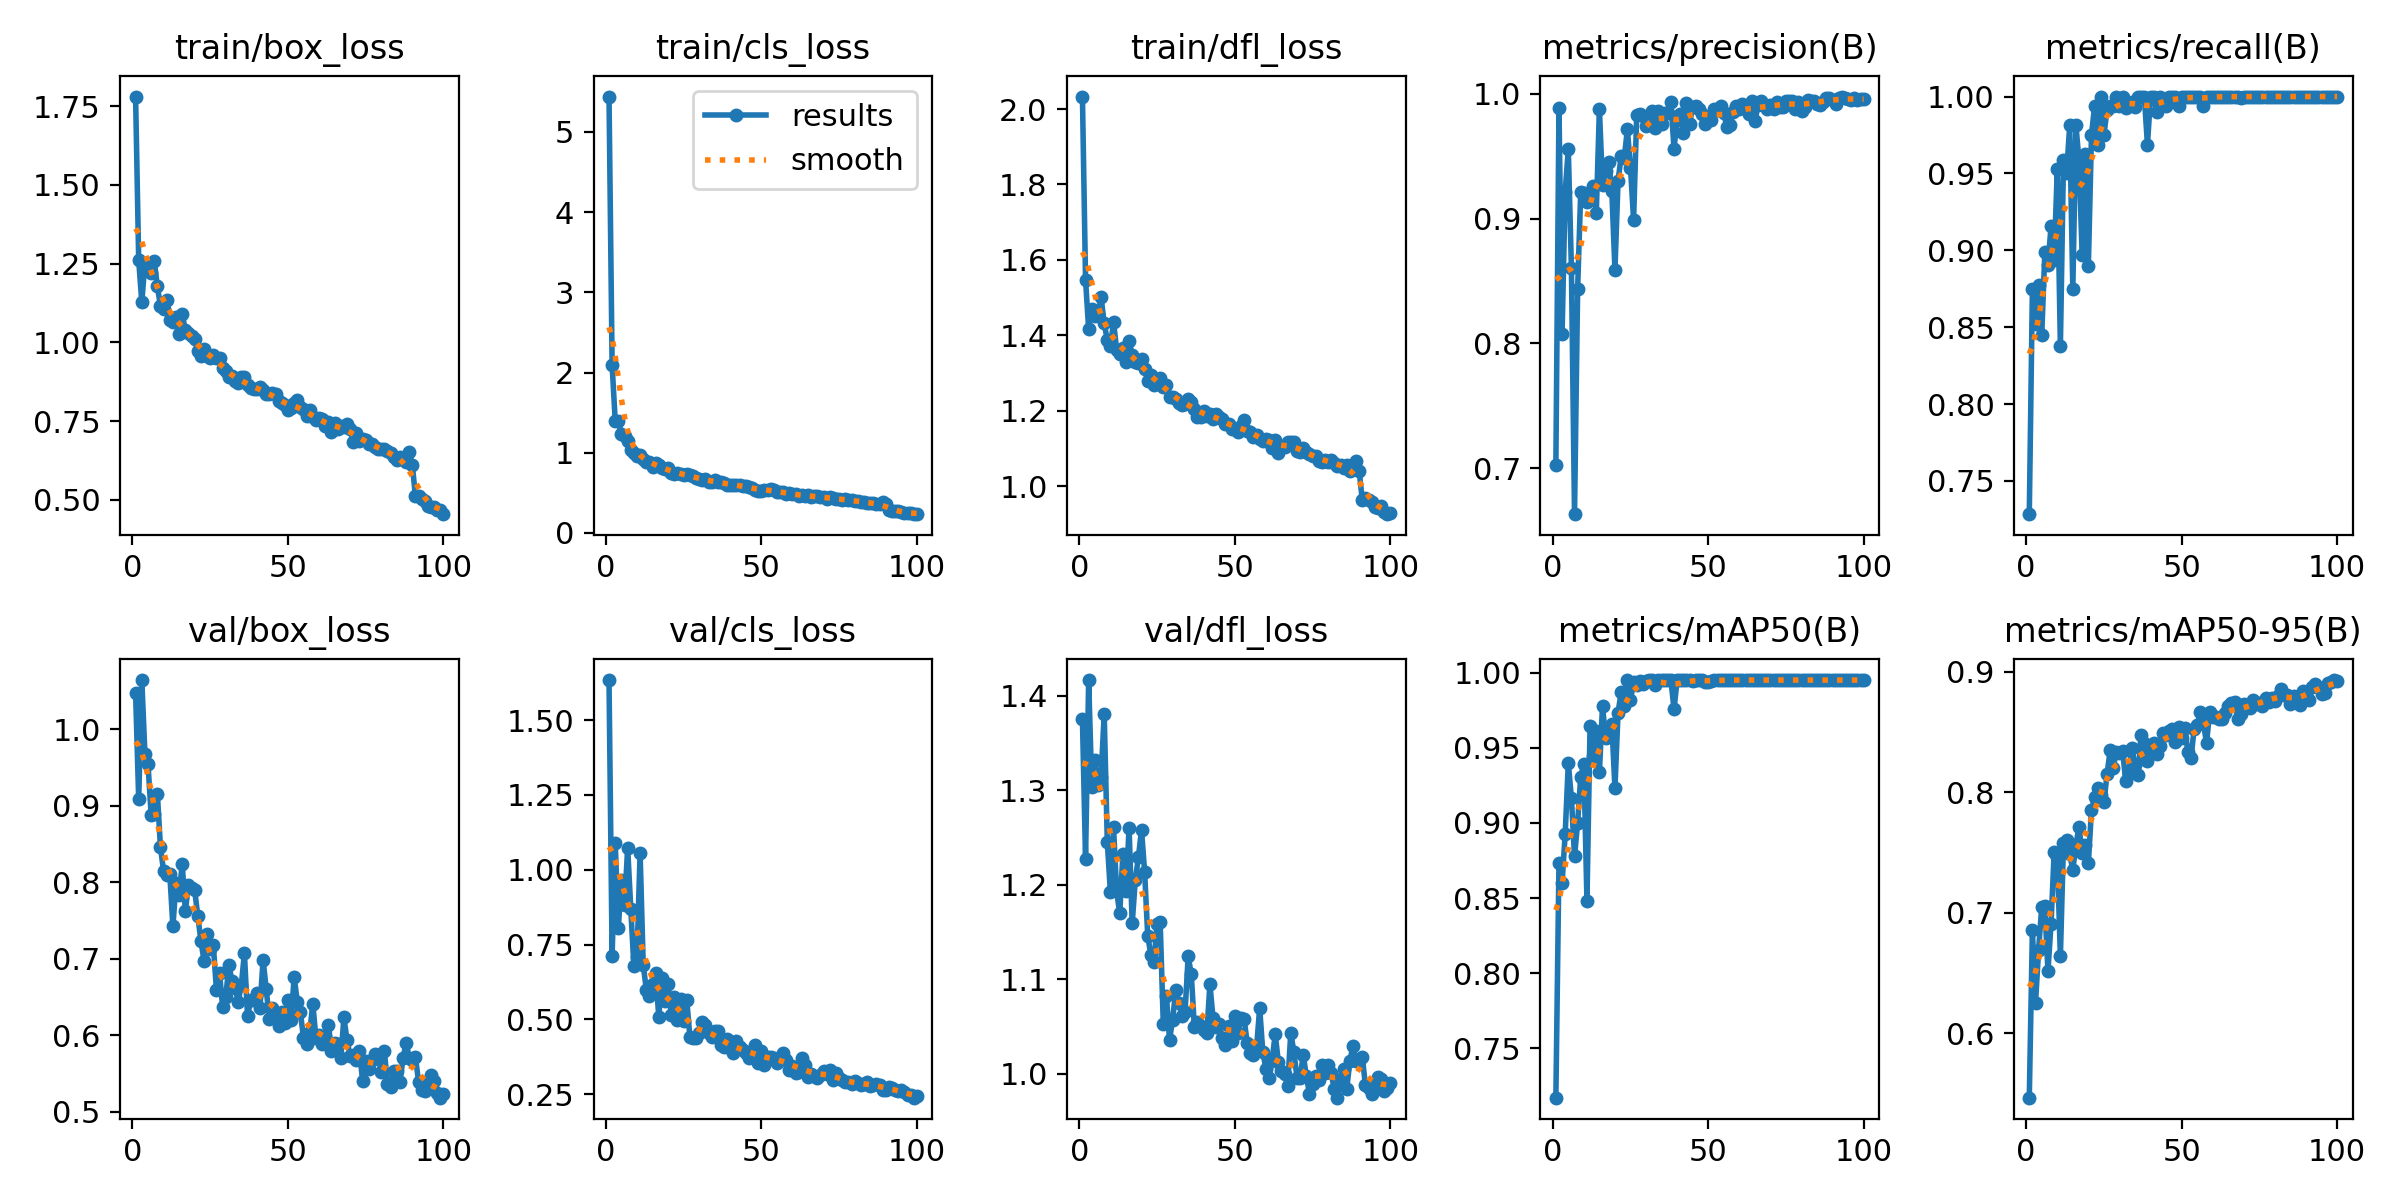

The data file committed next to this chart (first rows):
epoch, time, train/box_loss, train/cls_loss, train/dfl_loss, metrics/precision(B), metrics/recall(B), metrics/mAP50(B), metrics/mAP50-95(B), val/box_loss, val/cls_loss, val/dfl_loss, lr/pg0, lr/pg1, lr/pg2
1, 66.19, 1.781, 5.441, 2.033, 0.7022, 0.7284, 0.7173, 0.5467, 1.048, 1.634, 1.375, 0.06801, 0.001178, 0.001178
2, 129.6, 1.261, 2.095, 1.547, 0.989, 0.8745, 0.8733, 0.6855, 0.9084, 0.7135, 1.228, 0.03584, 0.002339, 0.002339
3, 192.7, 1.127, 1.391, 1.416, 0.8075, 0.8521, 0.86, 0.625, 1.064, 1.09, 1.417, 0.00364, 0.003476, 0.003476
4, 255.4, 1.253, 1.394, 1.47, 0.9216, 0.8774, 0.8928, 0.6694, 0.968, 0.8064, 1.304, 0.003447, 0.003447, 0.003447
5, 318, 1.226, 1.235, 1.45, 0.9556, 0.8448, 0.9398, 0.7049, 0.9545, 0.9648, 1.332, 0.003412, 0.003412, 0.003412
6, 380.7, 1.219, 1.205, 1.456, 0.8603, 0.8986, 0.9164, 0.7056, 0.8884, 0.8824, 1.306, 0.003376, 0.003376, 0.003376
7, 443.4, 1.259, 1.146, 1.501, 0.663, 0.8905, 0.8777, 0.6515, 0.8893, 1.073, 1.315, 0.003341, 0.003341, 0.003341
8, 506.2, 1.178, 1.035, 1.431, 0.8437, 0.9157, 0.9001, 0.6911, 0.916, 0.8698, 1.381, 0.003306, 0.003306, 0.003306
9, 569.2, 1.115, 0.9939, 1.387, 0.9217, 0.8938, 0.9307, 0.7503, 0.8457, 0.6769, 1.245, 0.00327, 0.00327, 0.00327
10, 632, 1.105, 0.9587, 1.37, 0.9209, 0.9527, 0.9389, 0.7464, 0.8145, 0.709, 1.192, 0.003235, 0.003235, 0.003235
11, 694.7, 1.136, 0.9675, 1.436, 0.9133, 0.8375, 0.8481, 0.6638, 0.8093, 1.057, 1.261, 0.0032, 0.0032, 0.0032
12, 757.5, 1.072, 0.9159, 1.362, 0.919, 0.9589, 0.9646, 0.7582, 0.8108, 0.6823, 1.193, 0.003165, 0.003165, 0.003165
13, 820.3, 1.065, 0.8876, 1.35, 0.9265, 0.95, 0.9446, 0.76, 0.7422, 0.5996, 1.17, 0.003129, 0.003129, 0.003129
14, 883.1, 1.079, 0.8903, 1.367, 0.9042, 0.9812, 0.9611, 0.7489, 0.799, 0.5775, 1.232, 0.003094, 0.003094, 0.003094
15, 945.8, 1.027, 0.8204, 1.328, 0.9881, 0.875, 0.9335, 0.7354, 0.7835, 0.6175, 1.194, 0.003059, 0.003059, 0.003059
16, 1009, 1.09, 0.8722, 1.385, 0.9267, 0.9812, 0.9777, 0.7566, 0.8238, 0.655, 1.261, 0.003023, 0.003023, 0.003023
17, 1072, 1.04, 0.8439, 1.348, 0.938, 0.9581, 0.9563, 0.7712, 0.7621, 0.5084, 1.159, 0.002988, 0.002988, 0.002988
18, 1135, 1.03, 0.8039, 1.328, 0.9452, 0.8969, 0.962, 0.7496, 0.7967, 0.6391, 1.205, 0.002953, 0.002953, 0.002953
19, 1198, 1.021, 0.793, 1.325, 0.9222, 0.9625, 0.966, 0.7563, 0.792, 0.5602, 1.229, 0.002918, 0.002918, 0.002918
20, 1261, 1.012, 0.8043, 1.337, 0.8589, 0.89, 0.9232, 0.7412, 0.7896, 0.6174, 1.259, 0.002882, 0.002882, 0.002882
21, 1323, 0.9719, 0.7531, 1.31, 0.9303, 0.975, 0.9734, 0.7853, 0.756, 0.5161, 1.214, 0.002847, 0.002847, 0.002847
22, 1386, 0.9558, 0.741, 1.28, 0.95, 0.9938, 0.9869, 0.7956, 0.7236, 0.5732, 1.146, 0.002812, 0.002812, 0.002812
23, 1449, 0.9806, 0.7534, 1.296, 0.9488, 0.9688, 0.9776, 0.8034, 0.6974, 0.499, 1.126, 0.002776, 0.002776, 0.002776
24, 1513, 0.9582, 0.732, 1.268, 0.9715, 1, 0.995, 0.7978, 0.7318, 0.5696, 1.119, 0.002741, 0.002741, 0.002741
25, 1575, 0.9521, 0.7272, 1.278, 0.941, 0.975, 0.9817, 0.7915, 0.7128, 0.4959, 1.159, 0.002706, 0.002706, 0.002706
26, 1638, 0.9609, 0.7315, 1.287, 0.899, 0.9912, 0.9934, 0.8147, 0.7173, 0.5656, 1.161, 0.002671, 0.002671, 0.002671
27, 1701, 0.9496, 0.717, 1.262, 0.983, 0.9938, 0.9917, 0.8346, 0.6593, 0.4426, 1.053, 0.002635, 0.002635, 0.002635
28, 1764, 0.9498, 0.7128, 1.269, 0.9843, 0.9938, 0.9944, 0.8199, 0.6809, 0.4371, 1.083, 0.0026, 0.0026, 0.0026
29, 1827, 0.9191, 0.6849, 1.237, 0.9823, 1, 0.9926, 0.8336, 0.6369, 0.4379, 1.036, 0.002565, 0.002565, 0.002565
30, 1890, 0.908, 0.6714, 1.237, 0.9741, 0.9938, 0.9942, 0.8327, 0.6496, 0.4544, 1.057, 0.002529, 0.002529, 0.002529
31, 1953, 0.8909, 0.6635, 1.231, 0.9765, 1, 0.9947, 0.8345, 0.6913, 0.4898, 1.089, 0.002494, 0.002494, 0.002494
32, 2015, 0.894, 0.6669, 1.221, 0.9866, 0.9923, 0.9947, 0.8095, 0.6711, 0.4827, 1.075, 0.002459, 0.002459, 0.002459
33, 2078, 0.8775, 0.6351, 1.214, 0.973, 0.9938, 0.992, 0.8156, 0.6619, 0.4555, 1.061, 0.002424, 0.002424, 0.002424
34, 2141, 0.8705, 0.6307, 1.219, 0.9863, 0.9965, 0.995, 0.8368, 0.6437, 0.441, 1.065, 0.002388, 0.002388, 0.002388
35, 2204, 0.8914, 0.6623, 1.23, 0.976, 0.9933, 0.995, 0.8226, 0.6654, 0.4597, 1.124, 0.002353, 0.002353, 0.002353
36, 2266, 0.8892, 0.6398, 1.224, 0.9846, 1, 0.995, 0.8144, 0.7071, 0.46, 1.106, 0.002318, 0.002318, 0.002318
37, 2329, 0.8639, 0.6382, 1.206, 0.9844, 1, 0.995, 0.8473, 0.6246, 0.4159, 1.05, 0.002282, 0.002282, 0.002282
38, 2392, 0.855, 0.6233, 1.182, 0.9934, 1, 0.995, 0.8408, 0.6453, 0.4084, 1.055, 0.002247, 0.002247, 0.002247
39, 2455, 0.8528, 0.5979, 1.183, 0.9562, 0.9688, 0.9757, 0.8263, 0.646, 0.4351, 1.05, 0.002212, 0.002212, 0.002212
40, 2518, 0.8527, 0.595, 1.199, 0.9793, 1, 0.995, 0.8353, 0.6546, 0.4055, 1.046, 0.002177, 0.002177, 0.002177
41, 2581, 0.858, 0.5962, 1.187, 0.984, 1, 0.995, 0.8407, 0.6356, 0.3884, 1.043, 0.002141, 0.002141, 0.002141
42, 2643, 0.8487, 0.5944, 1.19, 0.9683, 0.9901, 0.995, 0.8316, 0.6988, 0.4266, 1.095, 0.002106, 0.002106, 0.002106
43, 2706, 0.8365, 0.5927, 1.178, 0.9928, 1, 0.995, 0.8386, 0.6605, 0.4077, 1.059, 0.002071, 0.002071, 0.002071
44, 2769, 0.8369, 0.5869, 1.191, 0.9759, 0.9972, 0.995, 0.8492, 0.621, 0.3977, 1.05, 0.002035, 0.002035, 0.002035
45, 2832, 0.8383, 0.5912, 1.183, 0.9898, 0.9938, 0.9942, 0.8477, 0.6361, 0.3894, 1.053, 0.002, 0.002, 0.002
46, 2895, 0.8368, 0.5688, 1.179, 0.9901, 1, 0.995, 0.8506, 0.626, 0.3708, 1.038, 0.001965, 0.001965, 0.001965
47, 2958, 0.815, 0.5571, 1.164, 0.9882, 1, 0.995, 0.8523, 0.6124, 0.3952, 1.031, 0.00193, 0.00193, 0.00193
48, 3020, 0.8069, 0.5416, 1.165, 0.9838, 0.9999, 0.995, 0.8418, 0.6302, 0.4138, 1.051, 0.001894, 0.001894, 0.001894
49, 3083, 0.8023, 0.5273, 1.151, 0.9756, 0.9938, 0.994, 0.8543, 0.6163, 0.3553, 1.035, 0.001859, 0.001859, 0.001859
50, 3146, 0.7862, 0.5288, 1.151, 0.9812, 1, 0.9938, 0.8451, 0.6456, 0.396, 1.061, 0.001824, 0.001824, 0.001824
51, 3209, 0.793, 0.538, 1.143, 0.9788, 1, 0.9941, 0.8535, 0.6195, 0.3485, 1.043, 0.001788, 0.001788, 0.001788
52, 3272, 0.8063, 0.5411, 1.16, 0.988, 1, 0.995, 0.8334, 0.676, 0.3743, 1.059, 0.001753, 0.001753, 0.001753
53, 3335, 0.8162, 0.5444, 1.176, 0.987, 1, 0.995, 0.8282, 0.6439, 0.374, 1.058, 0.001718, 0.001718, 0.001718
54, 3399, 0.7945, 0.533, 1.146, 0.99, 1, 0.995, 0.852, 0.6302, 0.3716, 1.033, 0.001683, 0.001683, 0.001683
55, 3462, 0.7878, 0.5121, 1.143, 0.9844, 1, 0.995, 0.8555, 0.5958, 0.3535, 1.022, 0.001647, 0.001647, 0.001647
56, 3525, 0.7652, 0.5105, 1.129, 0.9735, 1, 0.995, 0.8663, 0.5889, 0.3664, 1.02, 0.001612, 0.001612, 0.001612
57, 3588, 0.7859, 0.5109, 1.137, 0.975, 0.994, 0.9947, 0.8574, 0.604, 0.387, 1.028, 0.001577, 0.001577, 0.001577
58, 3651, 0.7625, 0.4849, 1.125, 0.9857, 1, 0.995, 0.8407, 0.6409, 0.3642, 1.07, 0.001542, 0.001542, 0.001542
59, 3714, 0.7537, 0.4931, 1.121, 0.9903, 0.9999, 0.995, 0.8662, 0.596, 0.3312, 1.023, 0.001506, 0.001506, 0.001506
60, 3777, 0.7584, 0.4889, 1.126, 0.9878, 1, 0.995, 0.8621, 0.6008, 0.345, 1.005, 0.001471, 0.001471, 0.001471
... 40 more rows
